38-way image classification set "fog" from GitHub (itskevinshi/comp-vision-project); label vocabulary: apple apple scab, apple black rot, apple cedar apple rust, apple healthy, blueberry healthy, cherry including sour powdery mildew, cherry including sour healthy, corn (maize) cercospora leaf spot gray leaf spot, corn common rust, corn northern leaf blight, corn healthy, grape black rot, grape esca black measles, grape leaf blight (isariopsis leaf spot), grape healthy, orange Huanglongbing citrus greening, peach bacterial spot, peach healthy, bell pepper bacterial spot, bell pepper healthy, potato early blight, potato late blight, potato healthy, raspberry healthy, soybean healthy, squash powdery mildew, strawberry leaf scorch, strawberry healthy, tomato bacterial spot, tomato early blight, tomato late blight, tomato leaf mold, tomato septoria leaf spot, tomato spider mites two spotted spider mite, tomato target spot, tomato yellow leaf curl virus, tomato mosaic virus, tomato healthy.

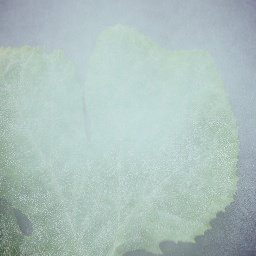
Label: squash powdery mildew

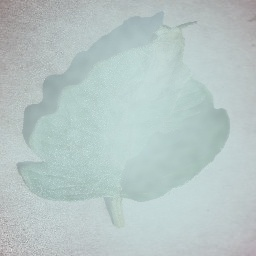
Label: tomato late blight

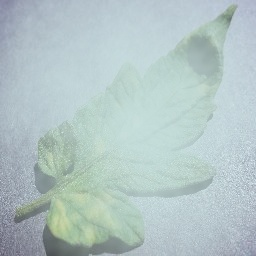
Label: tomato leaf mold

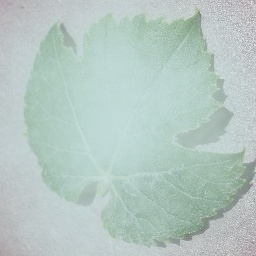
Label: grape healthy

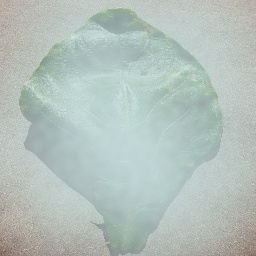
Label: bell pepper bacterial spot

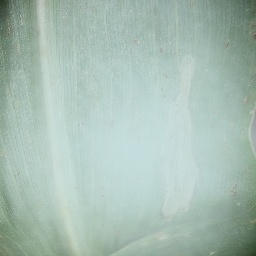
Label: corn northern leaf blight
